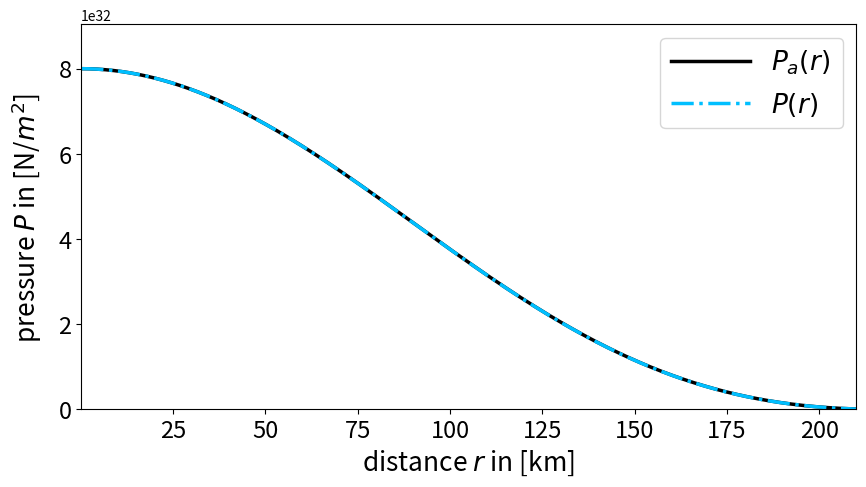

This figure's Python source:
""" [redacted]
It solves in particular the equation of hydrostatic equilibrium for a spherical symmetric star with polytropic equation of state 
and compares it with the analytical solution for polytropic index n=1."""
import numpy as np
import matplotlib.pyplot as plt
dr=100 #in m
R=210000 #in m
Rfinal=R
r0=dr
steps=int(-(r0-Rfinal)/dr)
rho0=2*10**16 #central density of the star in kg/m^3
G=6.67259*10**-11 #gravitational constant in m^3/(kg s^2)
n=1 #dimensionless
k=2 #m^5/kg/s^2 for n=1
P0=k*rho0**(1+1/n) #central pressure 
def rho(r,rho0,P):
    return ((1/k)*P)**(n/(n+1))   
def Mass(r,rho0,Parr):
    n=int((r-r0)/dr)
    rint=np.linspace(r0,r,n) 
    M=0
    for i in range(0,n):
        M=4*np.pi*rint[i]**2*rho(rint[i],rho0,Parr[i])*dr+M 
    return M
def f(r,P,Parr):   
    Lane=-G/r**2*Mass(r,rho0,Parr)*rho(r, rho0, P)
    return Lane
P=np.empty(steps+1, dtype='double')
r=np.empty(steps+1, dtype='double')
Pn=P0
rn=r0
#Runge Kutta fourth
for i in range(0,steps+1):
    r[i]=rn
    P[i]=Pn
    k1=dr*f(rn,Pn,P)
    k2=dr*f(rn+0.5*dr,Pn+0.5*k1,P)
    k3=dr*f(rn+0.5*dr,Pn+0.5*k2,P)
    k4=dr*f(rn+dr,Pn+k3,P)
    rn=rn+dr
    Pn=Pn+k2*(2/6)+k1*(1/6)+k3*(2/6)+k4*(1/6)
#analytical solution of the Lane Emden equation for n=1  
gamma=1/n+1
zeta=np.sqrt(4*np.pi*G*(gamma-1)/(k*gamma))*r*rho0**((2-gamma)/2)
theta=np.sin(zeta)/zeta
rhoa=theta**n*rho0
Pa=k*rhoa**gamma
ax1 = plt.subplots(1, sharex=True, figsize=(10,5))
plt.plot(r/1000,Pa,color='black',linestyle='-',linewidth=2.5,label = "$P_a(r)$ ")          
plt.plot(r/1000,P,color='deepskyblue',linestyle='-.',linewidth=2.5,label="$P(r)$ ")
plt.xlabel("distance $r$ in [km]",fontsize=19) 
plt.ylabel(r'pressure $P$ in [N/$m^2$]',fontsize=19,labelpad=10)
plt.xlim([r0/1000,Rfinal/1000])
plt.ylim([0,P0+P0*0.13])  
plt.xticks(fontsize= 17)
plt.yticks(fontsize= 17)
plt.legend(loc=1,fontsize=19,handlelength=3) 
plt.savefig("Lane.png",dpi=120)
plt.show()